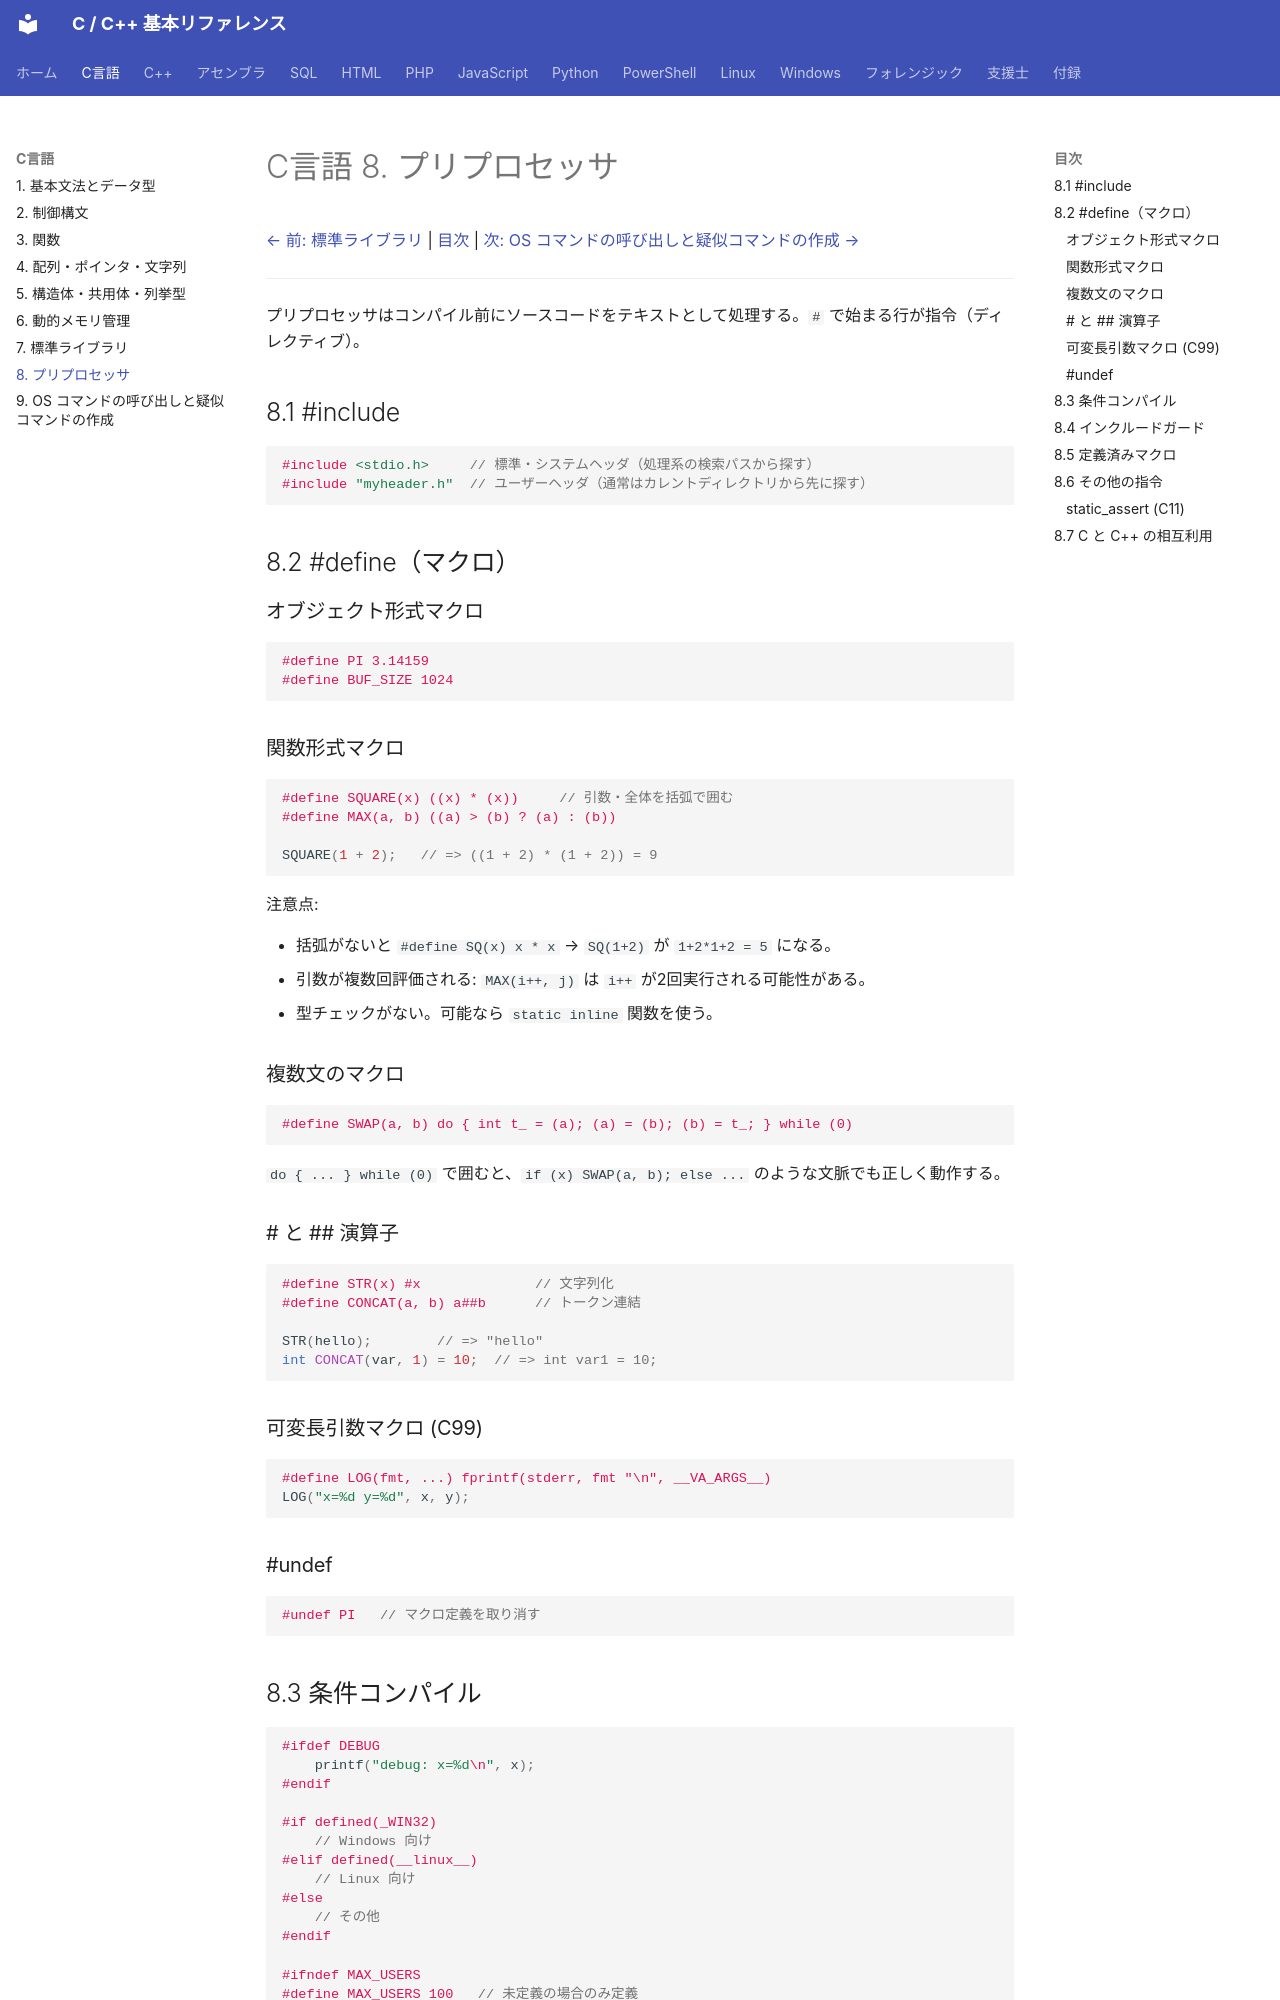

repository: git-d-u/c-cpp-reference · page: c/08-preprocessor/index.html · generator: mkdocs

# C言語 8. プリプロセッサ

[← 前: 標準ライブラリ](07-stdlib.md) | [目次](../index.md) | [次: OS コマンドの呼び出しと疑似コマンドの作成 →](09-os-commands.md)

---

プリプロセッサはコンパイル前にソースコードをテキストとして処理する。`#` で始まる行が指令（ディレクティブ）。

## 8.1 #include

```c
#include <stdio.h>     // 標準・システムヘッダ（処理系の検索パスから探す）
#include "myheader.h"  // ユーザーヘッダ（通常はカレントディレクトリから先に探す）
```

## 8.2 #define（マクロ）

### オブジェクト形式マクロ

```c
#define PI 3.14159
#define BUF_SIZE 1024
```

### 関数形式マクロ

```c
#define SQUARE(x) ((x) * (x))     // 引数・全体を括弧で囲む
#define MAX(a, b) ((a) > (b) ? (a) : (b))

SQUARE(1 + 2);   // => ((1 + 2) * (1 + 2)) = 9
```

注意点:

- 括弧がないと `#define SQ(x) x * x` → `SQ(1+2)` が `1+2*1+2 = 5` になる。
- 引数が複数回評価される: `MAX(i++, j)` は `i++` が2回実行される可能性がある。
- 型チェックがない。可能なら `static inline` 関数を使う。

### 複数文のマクロ

```c
#define SWAP(a, b) do { int t_ = (a); (a) = (b); (b) = t_; } while (0)
```

`do { ... } while (0)` で囲むと、`if (x) SWAP(a, b); else ...` のような文脈でも正しく動作する。

### # と ## 演算子

```c
#define STR(x) #x              // 文字列化
#define CONCAT(a, b) a##b      // トークン連結

STR(hello);        // => "hello"
int CONCAT(var, 1) = 10;  // => int var1 = 10;
```

### 可変長引数マクロ (C99)

```c
#define LOG(fmt, ...) fprintf(stderr, fmt "\n", __VA_ARGS__)
LOG("x=%d y=%d", x, y);
```

### #undef

```c
#undef PI   // マクロ定義を取り消す
```
